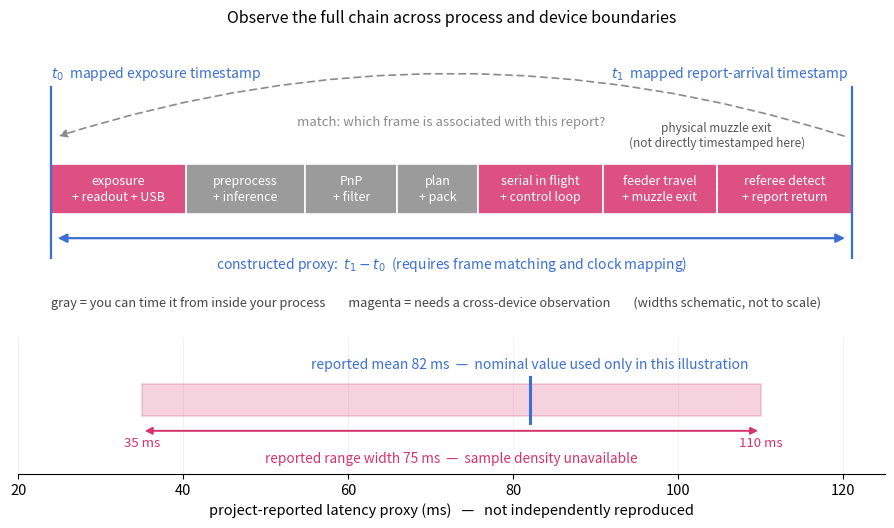

Source code (Python): (Note: this script raises an exception after producing the figure.)
# Latency-proxy construction: match a referee-system shot report to the frame
# associated with that command (Advanced part, field chapter).
#
# Top panel is a SCHEMATIC of the chain -- segment widths are NOT to scale and carry
# no timing claim; the only thing they encode is which segments you can instrument
# from inside your own process (gray) and which need cross-device observation
# (magenta). The report-return segment is explicit because report arrival is later
# than the physical muzzle-exit event that the proxy is intended to bracket.
# Bottom panel reproduces a project-reported proxy range of 35-110 ms and mean of
# 82 ms. The original samples and event/clock mapping were not independently
# reproduced, so the range is not presented as a measured probability distribution.
# Generates chapters/5.Advanced/images/adv-field-latency-loop.png
from pathlib import Path

import matplotlib.pyplot as plt
import matplotlib as mpl
from matplotlib.patches import FancyArrowPatch, Rectangle

BLUE, MAGENTA, GRAY = "#3B6FD4", "#D6336C", "#8A8A8A"
mpl.rcParams.update({"font.size": 10.5, "axes.linewidth": 0.8})

T_LO, T_HI, T_MEAN = 35.0, 110.0, 82.0

# (label, width, instrumentable?)
SEGS = [
    ("exposure\n+ readout + USB", 1.25, False),
    ("preprocess\n+ inference", 1.10, True),
    ("PnP\n+ filter", 0.85, True),
    ("plan\n+ pack", 0.75, True),
    ("serial in flight\n+ control loop", 1.15, False),
    ("feeder travel\n+ muzzle exit", 1.05, False),
    ("referee detect\n+ report return", 1.25, False),
]

fig, (ax, bx) = plt.subplots(2, 1, figsize=(9.6, 5.4),
                             gridspec_kw={"height_ratios": [2.15, 1.0]})

# ---------------- top: schematic chain ----------------
x, y, h = 0.0, 0.0, 0.62
muzzle_x = None
for i, (label, w, instr) in enumerate(SEGS):
    col = GRAY if instr else MAGENTA
    ax.add_patch(Rectangle((x, y), w, h, facecolor=col, alpha=0.85,
                           edgecolor="white", lw=1.4))
    ax.text(x + w / 2, y + h / 2, label, ha="center", va="center",
            color="white", fontsize=9, linespacing=1.25)
    x += w
    if i == 5:
        muzzle_x = x
total = x

ax.plot([0, 0], [y - 0.55, y + h + 0.96], color=BLUE, lw=1.6)
ax.plot([total, total], [y - 0.55, y + h + 0.96], color=BLUE, lw=1.6)
ax.text(0, y + h + 1.02, "$t_0$  mapped exposure timestamp",
        ha="left", va="bottom", color=BLUE, fontsize=10)
ax.text(total, y + h + 1.02, "$t_1$  mapped report-arrival timestamp  ",
        ha="right", va="bottom", color=BLUE, fontsize=10)

ax.plot([muzzle_x, muzzle_x], [y - 0.06, y + h + 0.12],
        color="white", lw=1.2, linestyle=(0, (2, 2)), zorder=4)
ax.text(muzzle_x, y + h + 0.18, "physical muzzle exit\n(not directly timestamped here)",
        ha="center", va="bottom", color="#555555", fontsize=8.5)

# the measurement span
ax.add_patch(FancyArrowPatch((0.04, y - 0.30), (total - 0.04, y - 0.30),
                             arrowstyle="<|-|>", mutation_scale=13,
                             color=BLUE, lw=1.6))
ax.text(total / 2, y - 0.50,
        "constructed proxy:  $t_1-t_0$  (requires frame matching and clock mapping)",
        ha="center", va="top", color=BLUE, fontsize=10)

# back-fill arrow
ax.add_patch(FancyArrowPatch((total - 0.05, y + h + 0.34), (0.05, y + h + 0.34),
                             arrowstyle="-|>", mutation_scale=12,
                             color=GRAY, lw=1.2, linestyle=(0, (4, 3)),
                             connectionstyle="arc3,rad=0.16"))
ax.text(total / 2, y + h + 0.44, "match: which frame is associated with this report?",
        ha="center", va="bottom", color=GRAY, fontsize=9.5)

ax.text(0, y - 1.02,
        "gray = you can time it from inside your process        "
        "magenta = needs a cross-device observation        "
        "(widths schematic, not to scale)",
        ha="left", va="top", fontsize=9.2, color="#444444")

ax.set_xlim(-0.30, total + 0.30)
ax.set_ylim(-1.35, 2.28)
ax.axis("off")
ax.set_title("Observe the full chain across process and device boundaries",
             fontsize=11.5, pad=6)

# ---------------- bottom: the cited distribution ----------------
bx.add_patch(Rectangle((T_LO, 0.42), T_HI - T_LO, 0.26,
                       facecolor=MAGENTA, alpha=0.22, edgecolor=MAGENTA, lw=1.2))
bx.plot([T_MEAN, T_MEAN], [0.36, 0.74], color=BLUE, lw=2.2)
bx.text(T_MEAN, 0.78, "reported mean 82 ms  —  nominal value used only in this illustration",
        ha="center", va="bottom", color=BLUE, fontsize=10)

bx.annotate("", xy=(T_LO, 0.30), xytext=(T_HI, 0.30),
            arrowprops=dict(arrowstyle="<|-|>", color=MAGENTA, lw=1.4))
bx.text(T_LO, 0.25, "35 ms", ha="center", va="top", color=MAGENTA, fontsize=9.5)
bx.text(T_HI, 0.25, "110 ms", ha="center", va="top", color=MAGENTA, fontsize=9.5)
bx.text((T_LO + T_HI) / 2, 0.13,
        "reported range width 75 ms  —  sample density unavailable",
        ha="center", va="top", color=MAGENTA, fontsize=9.8)

bx.set_xlim(20, 125)
bx.set_ylim(-0.05, 1.05)
bx.set_yticks([])
bx.set_xlabel("project-reported latency proxy (ms)   —   not independently reproduced")
for s in ("top", "right", "left"):
    bx.spines[s].set_visible(False)
bx.grid(axis="x", alpha=0.22, lw=0.6)

fig.tight_layout()
output = (Path(__file__).resolve().parents[2]
          / "chapters/5.Advanced/images/adv-field-latency-loop.png")
fig.savefig(output, dpi=150)
print("saved adv-field-latency-loop.png")
